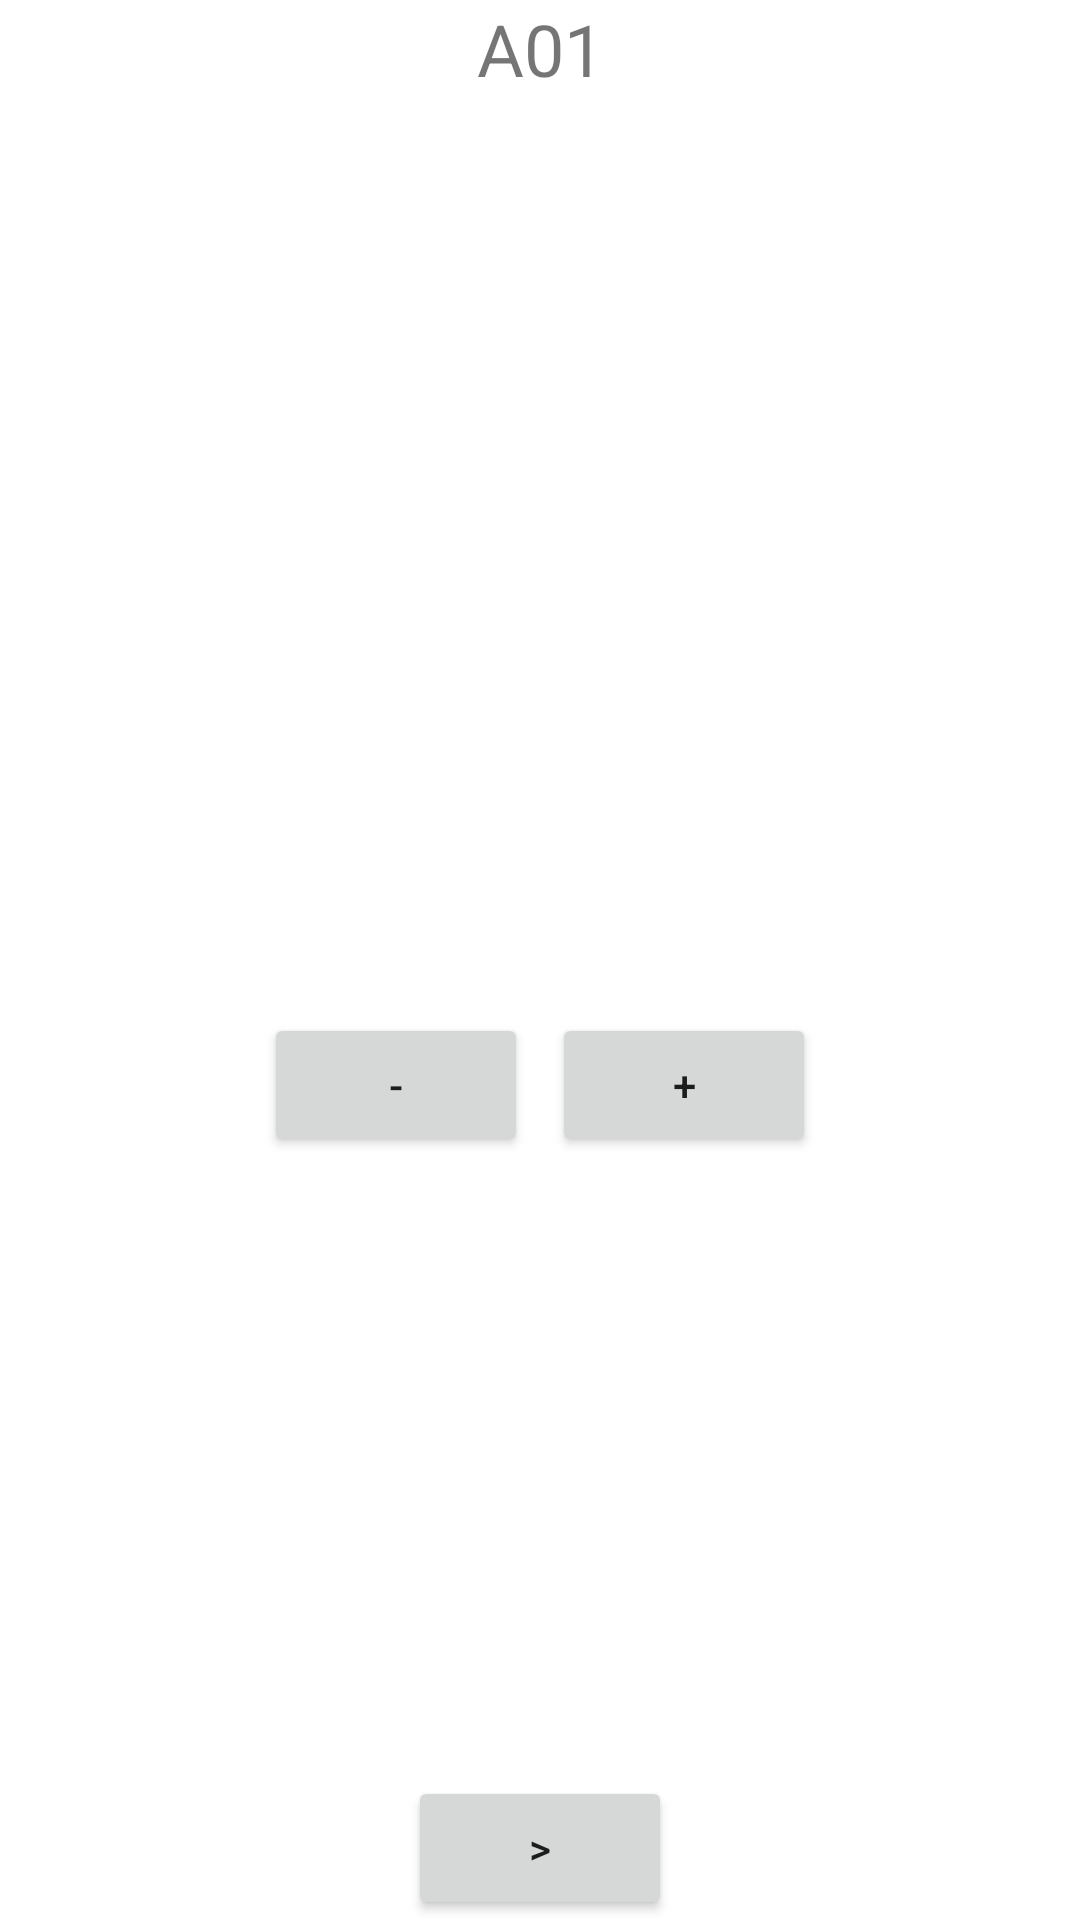

Reconstruct the res/layout file that produces this screen, plus the resources it refers to.
<!-- AndroidManifest.xml: application theme Theme.NavigationStudy01 -->
<!-- res/layout/a01_fragment.xml -->
<?xml version="1.0" encoding="utf-8"?>
<layout xmlns:android="http://schemas.android.com/apk/res/android"
    xmlns:app="http://schemas.android.com/apk/res-auto"
    xmlns:tools="http://schemas.android.com/tools">

    <data>

        <variable
            name="viewModel"
            type="org.nunocky.navigationstudy01.A01ViewModel" />
    </data>

    <androidx.constraintlayout.widget.ConstraintLayout
        android:id="@+id/frameLayout"
        android:layout_width="match_parent"
        android:layout_height="match_parent"
        tools:context=".A01Fragment">

        <Button
            android:id="@+id/btnNext"
            android:layout_width="wrap_content"
            android:layout_height="wrap_content"
            android:text=" &gt; "
            app:layout_constraintBottom_toBottomOf="parent"
            app:layout_constraintEnd_toEndOf="parent"
            app:layout_constraintStart_toStartOf="parent" />

        <TextView
            android:id="@+id/textView2"
            android:layout_width="wrap_content"
            android:layout_height="wrap_content"
            android:text="A01"
            android:textSize="24sp"
            app:layout_constraintEnd_toEndOf="parent"
            app:layout_constraintStart_toStartOf="parent"
            app:layout_constraintTop_toTopOf="parent" />

        <TextView
            android:id="@+id/textView"
            android:layout_width="wrap_content"
            android:layout_height="wrap_content"
            android:text="@{viewModel.count.toString()}"
            app:layout_constraintBottom_toBottomOf="parent"
            app:layout_constraintEnd_toEndOf="parent"
            app:layout_constraintStart_toStartOf="parent"
            app:layout_constraintTop_toTopOf="parent" />

        <Button
            android:id="@+id/btnDec"
            android:layout_width="wrap_content"
            android:layout_height="wrap_content"
            android:layout_marginTop="8dp"
            android:layout_marginEnd="8dp"
            android:text="-"
            app:layout_constraintEnd_toStartOf="@+id/btnInc"
            app:layout_constraintHorizontal_bias="0.5"
            app:layout_constraintHorizontal_chainStyle="packed"
            app:layout_constraintStart_toStartOf="parent"
            app:layout_constraintTop_toBottomOf="@+id/textView" />

        <Button
            android:id="@+id/btnInc"
            android:layout_width="wrap_content"
            android:layout_height="wrap_content"
            android:text="+"
            app:layout_constraintEnd_toEndOf="parent"
            app:layout_constraintHorizontal_bias="0.5"
            app:layout_constraintStart_toEndOf="@+id/btnDec"
            app:layout_constraintTop_toTopOf="@+id/btnDec" />
    </androidx.constraintlayout.widget.ConstraintLayout>
</layout>
<!-- resources referenced by this layout -->
<resources>
  <style name="Theme.NavigationStudy01" parent="Theme.MaterialComponents.DayNight.DarkActionBar">
          
          <item name="colorPrimary">@color/purple_500</item>
          <item name="colorPrimaryVariant">@color/purple_700</item>
          <item name="colorOnPrimary">@color/white</item>
          
          <item name="colorSecondary">@color/teal_200</item>
          <item name="colorSecondaryVariant">@color/teal_700</item>
          <item name="colorOnSecondary">@color/black</item>
          
          <item name="android:statusBarColor" tools:targetApi="l">?attr/colorPrimaryVariant</item>
          
      </style>
  <!-- not gathered from this repository: default colours our renderer supplied (Android Studio template values) -->
  <color name="purple_500">#FF6200EE</color>
  <color name="purple_700">#FF3700B3</color>
  <color name="teal_200">#FF03DAC5</color>
  <color name="teal_700">#FF018786</color>
  <color name="black">#FF000000</color>
  <color name="white">#FFFFFFFF</color>
</resources>
